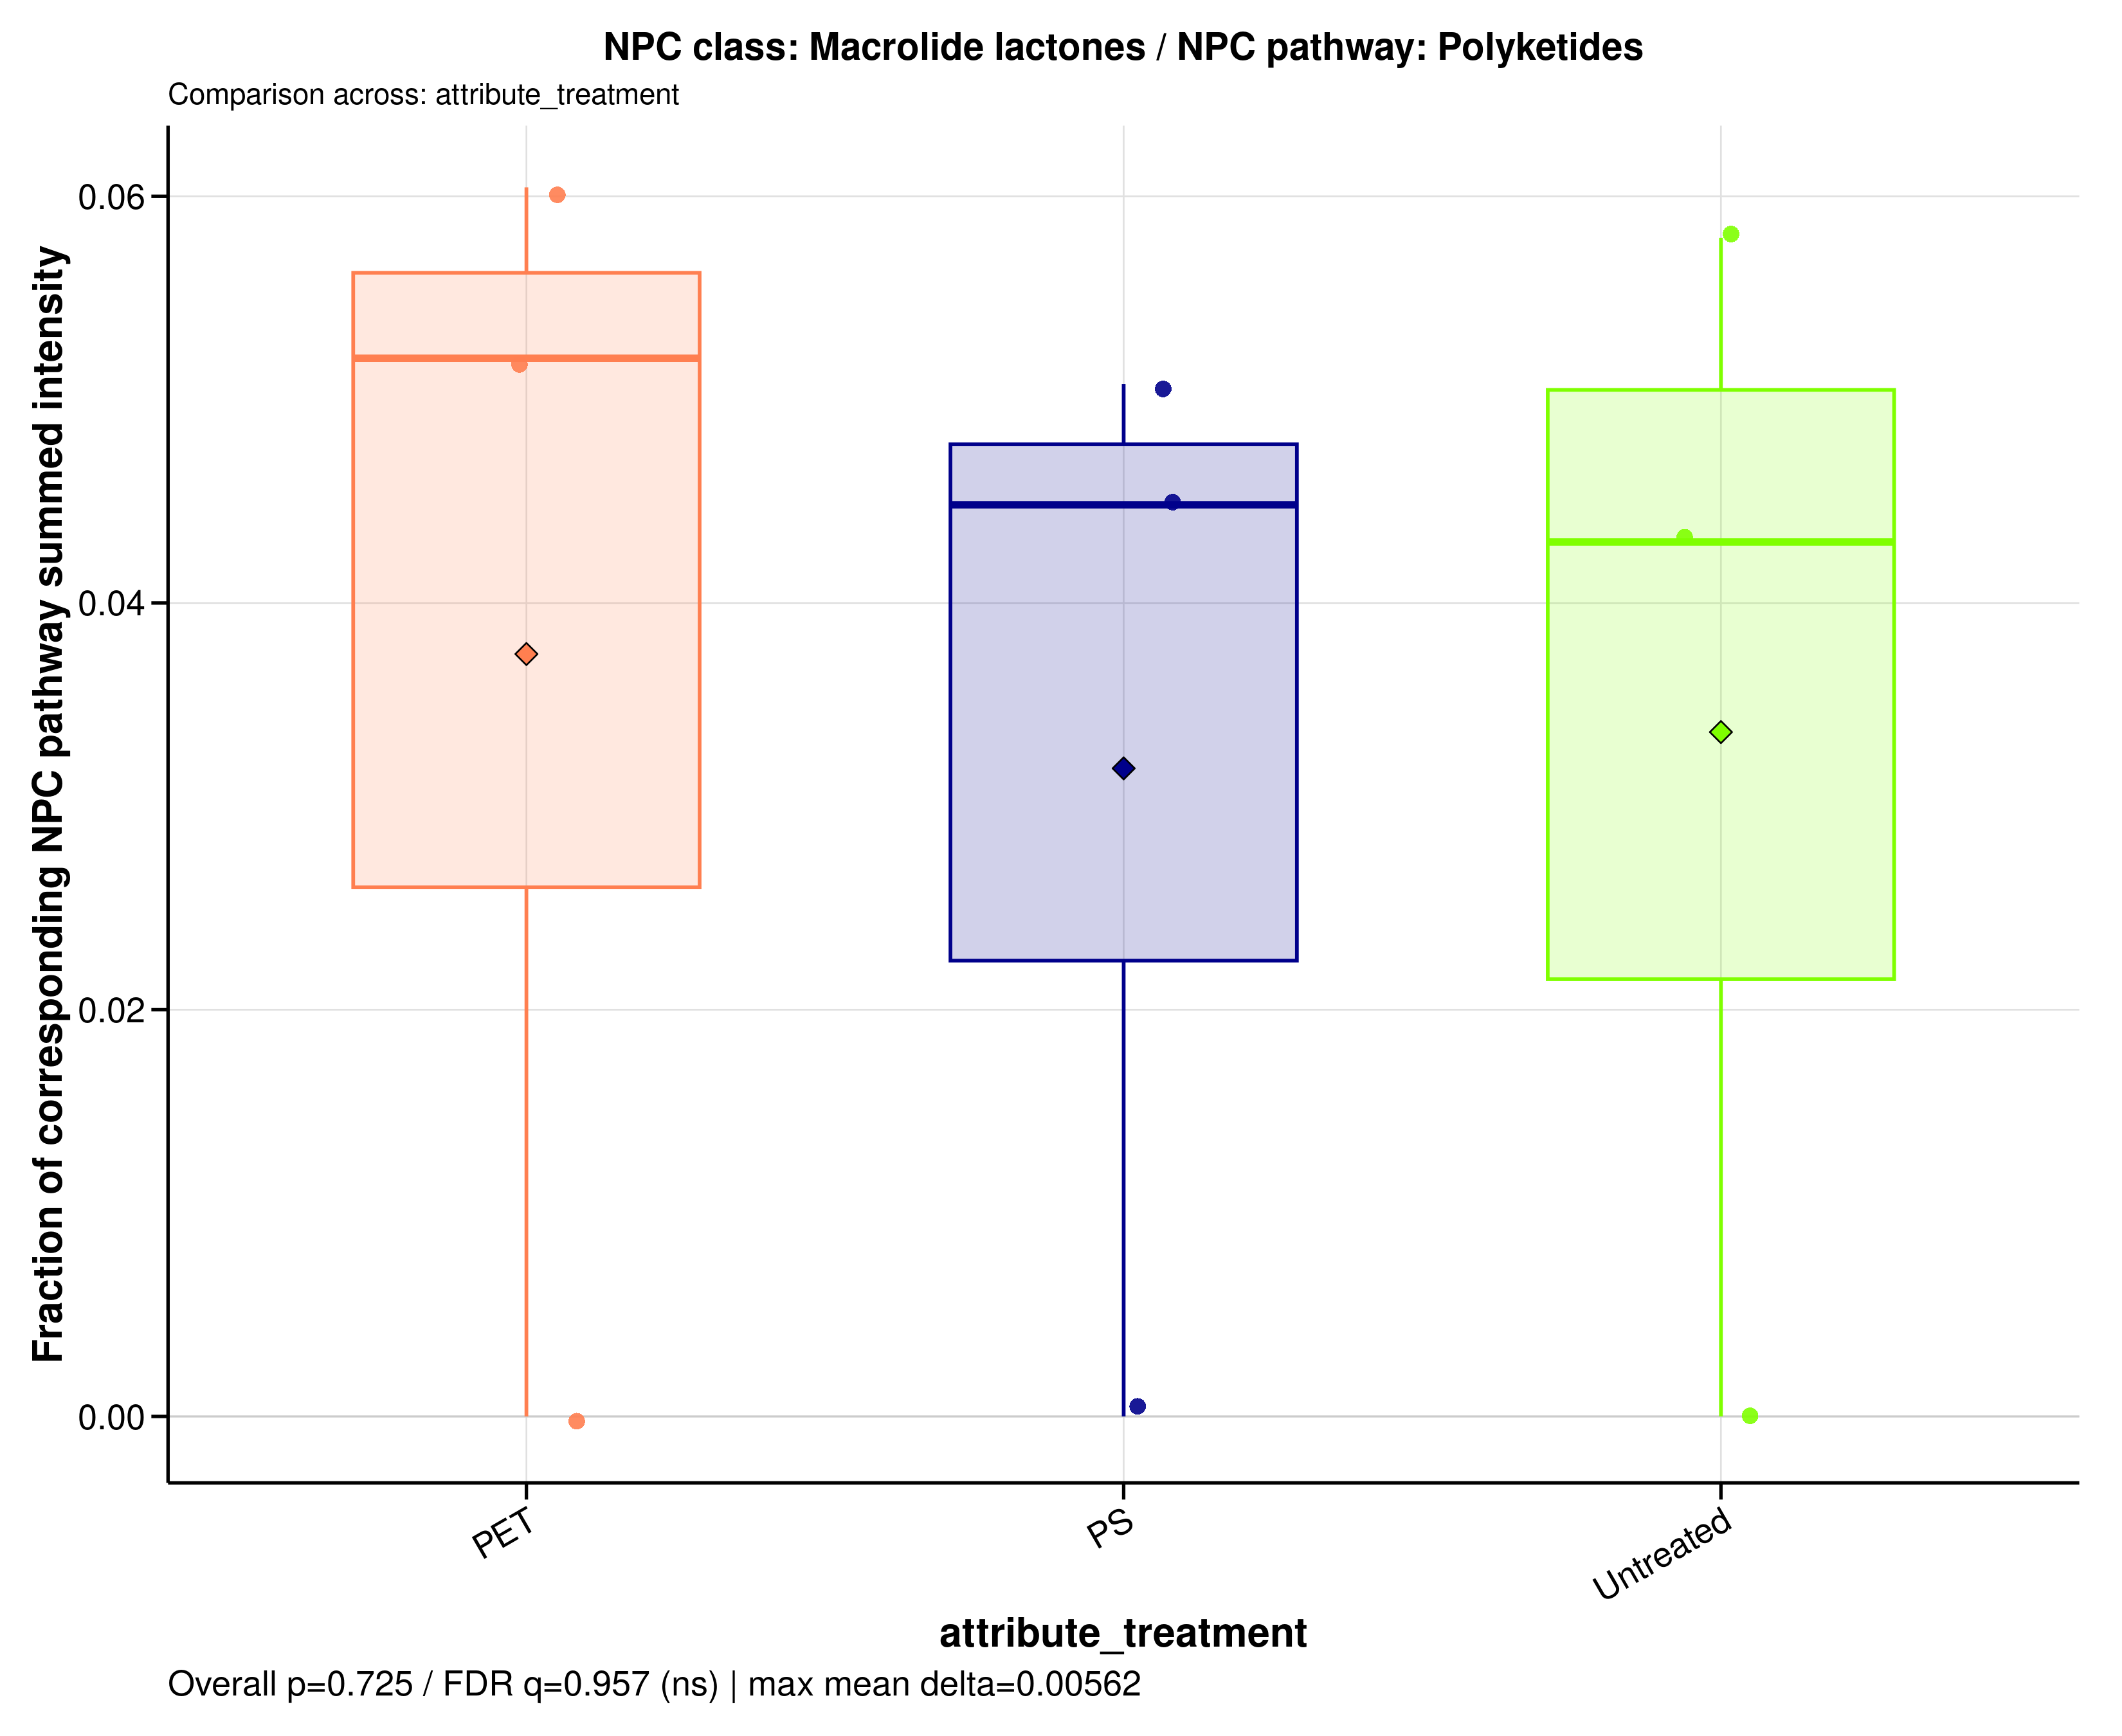

The data file committed next to this chart (first rows):
sample_id	group	data_source	numerator_level	numerator_term	numerator_class	denominator_level	denominator_term	npc_pathway	npc_superclass	npc_class	ratio_label	ratio_plot_label	numerator_n_features	denominator_n_features	numerator_summed_intensity	denominator_summed_intensity	ratio	npc_overall_test	npc_overall_p_value	npc_overall_q_value	npc_overall_significance	npc_max_mean_difference	npc_max_median_difference
MDM_160526_PET100	PET	filtered	class	Macrolide lactones	Macrolide lactones	pathway	Polyketides	Polyketides	Macrolides	Macrolide lactones	NPC class: Macrolide lactones / NPC path…	Macrolide lactones	1	24	0	2.35	0	kruskal_wallis	0.7248	0.9565	ns	0.005623	0.009035
MDM_160526_PS100	PS	filtered	class	Macrolide lactones	Macrolide lactones	pathway	Polyketides	Polyketides	Macrolides	Macrolide lactones	NPC class: Macrolide lactones / NPC path…	Macrolide lactones	1	24	0	2.493	0	kruskal_wallis	0.7248	0.9565	ns	0.005623	0.009035
MDM_160526_untreated	Untreated	filtered	class	Macrolide lactones	Macrolide lactones	pathway	Polyketides	Polyketides	Macrolides	Macrolide lactones	NPC class: Macrolide lactones / NPC path…	Macrolide lactones	1	24	0	1.719	0	kruskal_wallis	0.7248	0.9565	ns	0.005623	0.009035
MDM_A_190626_PET100	PET	filtered	class	Macrolide lactones	Macrolide lactones	pathway	Polyketides	Polyketides	Macrolides	Macrolide lactones	NPC class: Macrolide lactones / NPC path…	Macrolide lactones	1	24	1	19.22	0.05203	kruskal_wallis	0.7248	0.9565	ns	0.005623	0.009035
MDM_A_190626_PS100	PS	filtered	class	Macrolide lactones	Macrolide lactones	pathway	Polyketides	Polyketides	Macrolides	Macrolide lactones	NPC class: Macrolide lactones / NPC path…	Macrolide lactones	1	24	0.5252	11.72	0.04483	kruskal_wallis	0.7248	0.9565	ns	0.005623	0.009035
MDM_A_190626_untreated	Untreated	filtered	class	Macrolide lactones	Macrolide lactones	pathway	Polyketides	Polyketides	Macrolides	Macrolide lactones	NPC class: Macrolide lactones / NPC path…	Macrolide lactones	1	24	0.5941	13.82	0.043	kruskal_wallis	0.7248	0.9565	ns	0.005623	0.009035
MDM_B_190626_PET100	PET	filtered	class	Macrolide lactones	Macrolide lactones	pathway	Polyketides	Polyketides	Macrolides	Macrolide lactones	NPC class: Macrolide lactones / NPC path…	Macrolide lactones	1	24	0.8425	13.94	0.06044	kruskal_wallis	0.7248	0.9565	ns	0.005623	0.009035
MDM_B_190626_PS100	PS	filtered	class	Macrolide lactones	Macrolide lactones	pathway	Polyketides	Polyketides	Macrolides	Macrolide lactones	NPC class: Macrolide lactones / NPC path…	Macrolide lactones	1	24	0.5927	11.67	0.05077	kruskal_wallis	0.7248	0.9565	ns	0.005623	0.009035
MDM_B_190626_untreated	Untreated	filtered	class	Macrolide lactones	Macrolide lactones	pathway	Polyketides	Polyketides	Macrolides	Macrolide lactones	NPC class: Macrolide lactones / NPC path…	Macrolide lactones	1	24	0.693	11.96	0.05796	kruskal_wallis	0.7248	0.9565	ns	0.005623	0.009035
